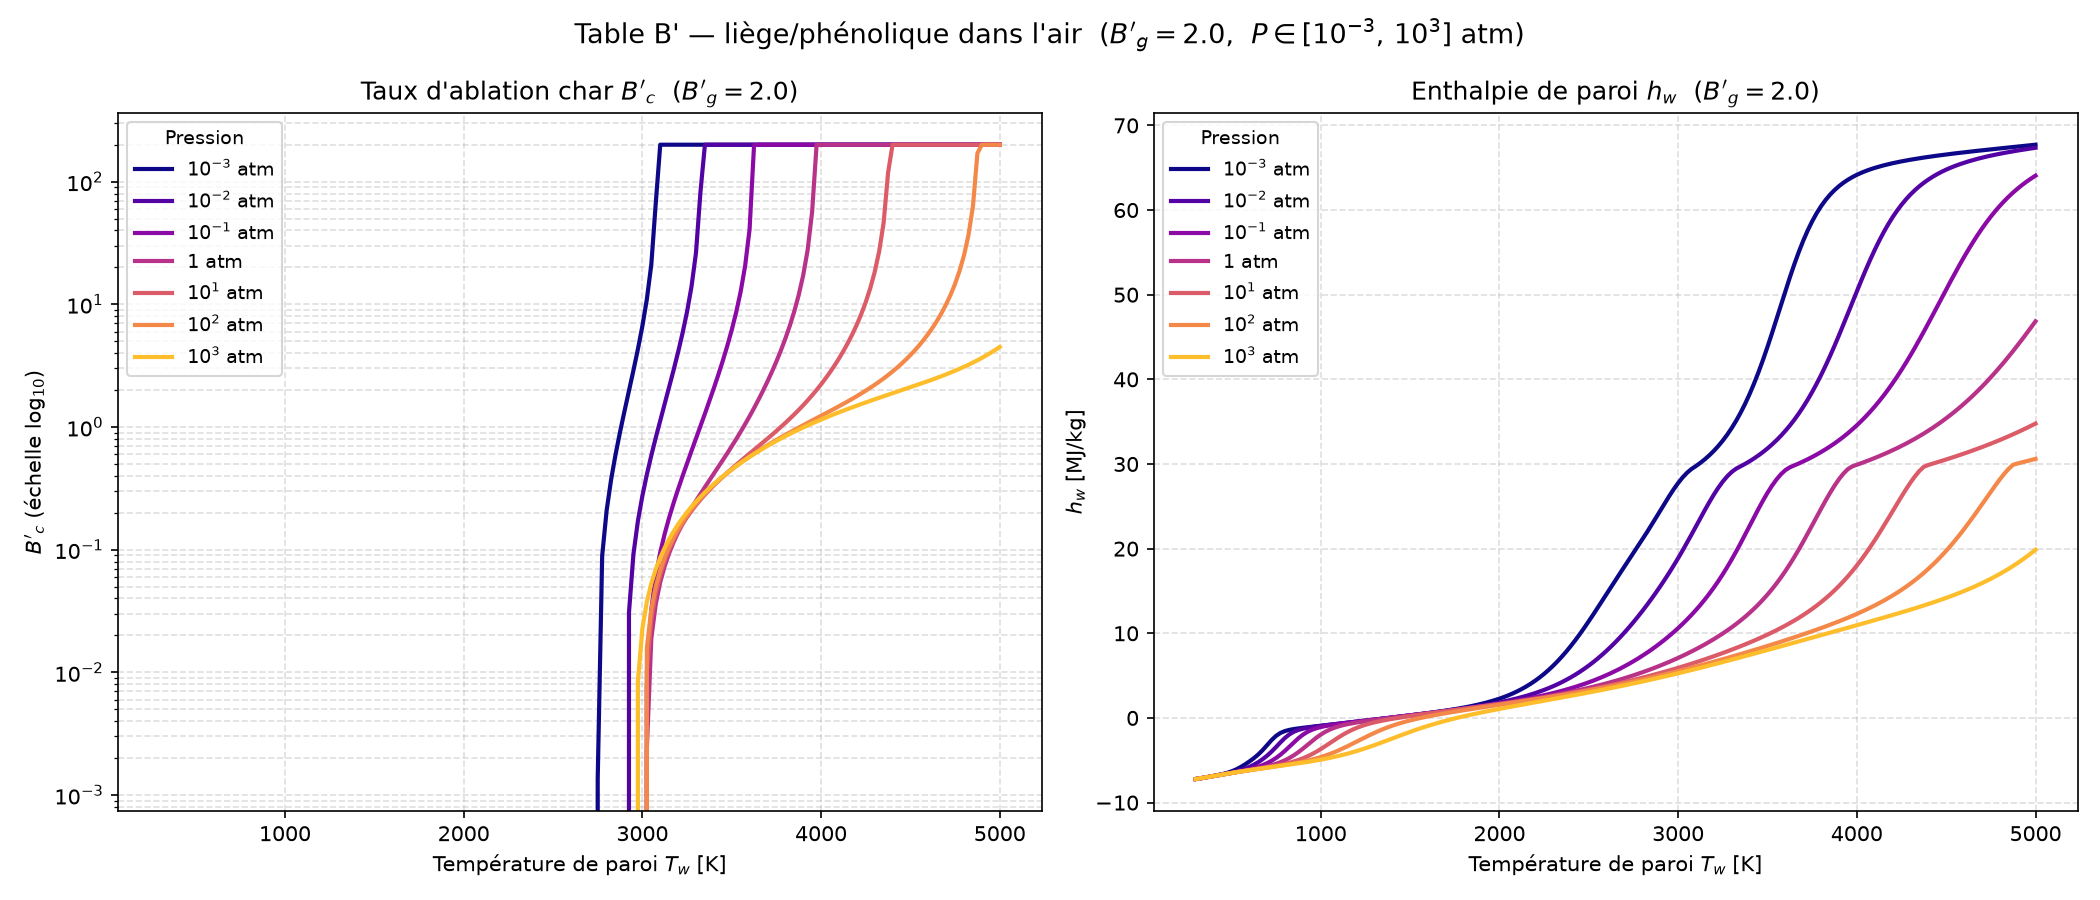

The table this chart was drawn from, first rows:
Bg, P_atm, Tw[K], B'c, hw[MJ/kg], C, H, O, N, CH4, CN, CO, CO2, C2, C2H, C2H2,acetylene, C3, C4, C4H2,butadiyne, C5, HCN, H2, H2O, N2
2.0, 0.001, 3.000000e+02, 0.000000e+00, -7.215610e+00, 1.502170e-114, 3.338810e-36, 6.275390e-75, 7.836650e-79, 2.365540e-01, 1.233590e-70, 1.094890e-10, 8.314660e-03, 1.271300e-132, 2.807360e-92, 1.375210e-40, 1.855540e-132, 6.383070e-170, 3.150800e-77, 1.502000e-171, 5.550010e-24, 6.322710e-04, 5.149730e-01, 2.395260e-01
2.0, 0.001, 3.250000e+02, 0.000000e+00, -7.133930e+00, 5.992150e-105, 4.980820e-33, 7.302570e-69, 1.682000e-72, 2.400850e-01, 9.278190e-65, 1.937570e-09, 1.270200e-02, 1.704390e-121, 1.933000e-84, 5.011670e-37, 3.318940e-121, 1.006670e-155, 1.078910e-70, 3.496050e-157, 6.012480e-22, 2.025610e-03, 5.058280e-01, 2.393590e-01
2.0, 0.001, 3.500000e+02, 0.000000e+00, -7.045560e+00, 1.023700e-96, 2.639990e-30, 1.148650e-63, 4.513620e-67, 2.430930e-01, 1.012800e-59, 2.257980e-08, 1.787510e-02, 5.975630e-112, 1.021620e-77, 5.709230e-34, 1.479450e-111, 1.511250e-143, 4.378550e-65, 7.347610e-145, 3.346390e-20, 5.550290e-03, 4.945450e-01, 2.389370e-01
2.0, 0.001, 3.750000e+02, 0.000000e+00, -6.952140e+00, 1.405130e-89, 6.100650e-28, 3.649600e-59, 2.293090e-62, 2.440640e-01, 2.357350e-55, 1.886070e-07, 2.364790e-02, 1.133040e-103, 6.904030e-72, 2.555200e-31, 3.432750e-103, 5.465930e-133, 3.210770e-60, 3.565190e-134, 1.090390e-18, 1.336660e-02, 4.809210e-01, 2.380000e-01
2.0, 0.001, 4.000000e+02, 0.000000e+00, -6.853950e+00, 2.484250e-83, 7.158870e-26, 3.168670e-55, 3.009400e-58, 2.408340e-01, 1.560680e-51, 1.204400e-06, 2.990870e-02, 2.003980e-96, 8.739770e-67, 5.321730e-29, 7.205280e-96, 9.560040e-124, 5.824840e-56, 8.078190e-125, 2.290600e-17, 2.881640e-02, 4.642900e-01, 2.361490e-01
2.0, 0.001, 4.250000e+02, 0.000000e+00, -6.749000e+00, 8.117240e-78, 4.787290e-24, 9.478300e-52, 1.293290e-54, 2.307520e-01, 3.661930e-48, 6.181320e-06, 3.667680e-02, 5.017060e-90, 2.771860e-62, 5.855000e-27, 2.088200e-89, 1.377910e-115, 3.315680e-52, 1.465210e-116, 3.333490e-16, 5.624940e-02, 4.434540e-01, 2.328620e-01
2.0, 0.001, 4.500000e+02, 0.000000e+00, -6.631990e+00, 6.491420e-73, 1.992570e-22, 1.170460e-48, 2.187910e-51, 2.113510e-01, 3.612200e-45, 2.652590e-05, 4.414130e-02, 2.459550e-84, 2.757530e-58, 3.744100e-25, 1.161220e-83, 2.477920e-108, 7.103100e-49, 3.235810e-109, 3.547260e-15, 9.999460e-02, 4.168680e-01, 2.276190e-01
2.0, 0.001, 4.750000e+02, 0.000000e+00, -6.493500e+00, 1.586080e-68, 5.526350e-21, 6.885780e-46, 1.685240e-48, 1.817270e-01, 1.714420e-42, 9.824250e-05, 5.268270e-02, 3.051090e-79, 1.026150e-54, 1.496350e-23, 1.606800e-78, 7.715090e-102, 6.592240e-46, 1.211830e-102, 2.876570e-14, 1.621660e-01, 3.831640e-01, 2.201620e-01
2.0, 0.001, 5.000000e+02, 0.000000e+00, -6.320190e+00, 1.414010e-64, 1.077900e-19, 2.163240e-43, 6.645900e-46, 1.441790e-01, 4.365860e-40, 3.219650e-04, 6.281860e-02, 1.175920e-74, 1.643460e-51, 3.955570e-22, 6.811790e-74, 5.405850e-96, 2.962530e-43, 1.003310e-96, 1.837900e-13, 2.399290e-01, 3.419320e-01, 2.108190e-01
2.0, 0.001, 5.250000e+02, 0.000000e+00, -6.098730e+00, 5.310650e-61, 1.546160e-18, 3.970670e-41, 1.478090e-43, 1.045250e-01, 6.526620e-38, 9.503820e-04, 7.490940e-02, 1.662770e-70, 1.270460e-48, 7.256960e-21, 1.047120e-69, 1.054130e-90, 7.069990e-41, 2.276470e-91, 9.531250e-13, 3.245550e-01, 2.944550e-01, 2.006060e-01
2.0, 0.001, 5.500000e+02, 0.000000e+00, -5.824310e+00, 9.451540e-58, 1.697230e-17, 4.561440e-39, 2.009470e-41, 6.956810e-02, 6.173860e-36, 2.551480e-03, 8.855040e-02, 9.884180e-67, 5.223440e-46, 9.671690e-20, 6.700040e-66, 6.806800e-86, 9.724550e-39, 1.687670e-86, 4.129780e-12, 4.046690e-01, 2.438440e-01, 1.908160e-01
2.0, 0.001, 5.750000e+02, 0.000000e+00, -5.505160e+00, 8.784870e-55, 1.478970e-16, 3.455830e-37, 1.784860e-39, 4.332220e-02, 3.932000e-34, 6.252360e-03, 1.020950e-01, 2.764290e-63, 1.242290e-43, 9.797950e-19, 1.999940e-62, 1.680420e-81, 8.312010e-37, 4.727630e-82, 1.537050e-11, 4.717650e-01, 1.942310e-01, 1.823350e-01
2.0, 0.001, 6.000000e+02, 0.000000e+00, -5.152260e+00, 4.624220e-52, 1.057100e-15, 1.800880e-35, 1.093490e-37, 2.586660e-02, 1.773250e-32, 1.400490e-02, 1.129120e-01, 3.995060e-60, 1.837020e-41, 7.869370e-18, 3.062650e-59, 1.787940e-77, 4.721400e-35, 5.649010e-78, 5.033410e-11, 5.226560e-01, 1.492510e-01, 1.753090e-01
2.0, 0.001, 6.250000e+02, 0.000000e+00, -4.763000e+00, 1.475650e-49, 6.370190e-15, 6.686770e-34, 4.829140e-36, 1.511550e-02, 5.899360e-31, 2.870740e-02, 1.181030e-01, 3.228700e-57, 1.794650e-39, 5.191490e-17, 2.606250e-56, 9.067370e-74, 1.885660e-33, 3.188020e-74, 1.477680e-10, 5.578370e-01, 1.109040e-01, 1.693330e-01
2.0, 0.001, 6.500000e+02, 0.000000e+00, -4.317780e+00, 3.024120e-47, 3.309110e-14, 1.819730e-32, 1.594250e-34, 8.758500e-03, 1.497460e-29, 5.381610e-02, 1.150700e-01, 1.559960e-54, 1.218040e-37, 2.892470e-16, 1.318690e-53, 2.386850e-70, 5.542400e-32, 9.262920e-71, 3.943230e-10, 5.790130e-01, 7.955390e-02, 1.637880e-01
2.0, 0.001, 6.750000e+02, 0.000000e+00, -3.795820e+00, 4.180330e-45, 1.508620e-13, 3.702690e-31, 4.057500e-33, 5.068540e-03, 2.984110e-28, 9.183720e-02, 1.022480e-01, 4.769950e-52, 5.988890e-36, 1.390960e-15, 4.202540e-51, 3.507020e-67, 1.243960e-30, 1.491360e-67, 9.666840e-10, 5.880180e-01, 5.467340e-02, 1.581540e-01
2.0, 0.001, 7.000000e+02, 0.000000e+00, -3.205790e+00, 4.065410e-43, 6.129250e-13, 5.701100e-30, 8.181190e-32, 2.946700e-03, 4.788390e-27, 1.413760e-01, 8.054330e-02, 9.692660e-50, 2.211070e-34, 5.881170e-15, 8.863110e-49, 3.061090e-64, 2.200310e-29, 1.417130e-64, 2.198790e-09, 5.872420e-01, 3.558010e-02, 1.523130e-01
2.0, 0.001, 7.250000e+02, 0.000000e+00, -2.612000e+00, 2.884350e-41, 2.251210e-12, 6.701820e-29, 1.340540e-30, 1.737520e-03, 6.335810e-26, 1.945150e-01, 5.472770e-02, 1.365210e-47, 6.329140e-33, 2.226520e-14, 1.290860e-46, 1.674860e-61, 3.158820e-28, 8.391590e-62, 4.694430e-09, 5.805490e-01, 2.172250e-02, 1.467480e-01
2.0, 0.001, 7.500000e+02, 0.000000e+00, -2.112690e+00, 1.540670e-39, 7.577220e-12, 6.117770e-28, 1.827880e-29, 1.052710e-03, 7.068450e-25, 2.394940e-01, 3.191180e-02, 1.382470e-45, 1.445930e-31, 7.685730e-14, 1.347210e-44, 6.018320e-59, 3.784800e-27, 3.246140e-59, 9.529680e-09, 5.727630e-01, 1.248630e-02, 1.422920e-01
2.0, 0.001, 7.750000e+02, 0.000000e+00, -1.763660e+00, 6.367950e-38, 2.363380e-11, 4.488370e-27, 2.115860e-28, 6.609390e-04, 6.774540e-24, 2.693860e-01, 1.653180e-02, 1.039040e-43, 2.701900e-30, 2.454150e-13, 1.040510e-42, 1.479110e-56, 3.872540e-26, 8.547220e-57, 1.857570e-08, 5.671320e-01, 6.902790e-03, 1.393860e-01
2.0, 0.001, 8.000000e+02, 0.000000e+00, -1.544730e+00, 2.086110e-36, 6.883940e-11, 2.766040e-26, 2.111090e-27, 4.296980e-04, 5.657200e-23, 2.858710e-01, 8.067210e-03, 5.959930e-42, 4.210590e-29, 7.310990e-13, 6.117140e-41, 2.576210e-54, 3.438080e-25, 1.587960e-54, 3.491830e-08, 5.640790e-01, 3.776690e-03, 1.377770e-01
2.0, 0.001, 8.250000e+02, 0.000000e+00, -1.405840e+00, 5.532000e-35, 1.883030e-10, 1.486910e-25, 1.837840e-26, 2.877380e-04, 4.162670e-22, 2.940890e-01, 3.895260e-03, 2.673740e-40, 5.560110e-28, 2.042450e-12, 2.806090e-39, 3.280870e-52, 2.679740e-24, 2.148530e-52, 6.339230e-08, 5.626780e-01, 2.089890e-03, 1.369600e-01
2.0, 0.001, 8.500000e+02, 0.000000e+00, -1.308340e+00, 1.209830e-33, 4.861030e-10, 7.151580e-25, 1.411330e-25, 1.974890e-04, 2.726230e-21, 2.980600e-01, 1.913340e-03, 9.586520e-39, 6.309160e-27, 5.374960e-12, 1.026600e-37, 3.140490e-50, 1.852600e-23, 2.177000e-50, 1.113010e-07, 5.620920e-01, 1.182870e-03, 1.365550e-01
2.0, 0.001, 8.750000e+02, 0.000000e+00, -1.230860e+00, 2.218300e-32, 1.189730e-09, 3.127920e-24, 9.657370e-25, 1.384670e-04, 1.604100e-20, 2.999930e-01, 9.675650e-04, 2.800210e-37, 6.230210e-26, 1.338380e-11, 3.053970e-36, 2.315340e-48, 1.146950e-22, 1.693280e-48, 1.893500e-07, 5.618630e-01, 6.876050e-04, 1.363500e-01
2.0, 0.001, 9.000000e+02, 0.000000e+00, -1.162950e+00, 3.460530e-31, 2.772490e-09, 1.257850e-23, 5.943260e-24, 9.894930e-05, 8.553030e-20, 3.009590e-01, 5.056540e-04, 6.778080e-36, 5.415500e-25, 3.166910e-11, 7.515720e-35, 1.343620e-46, 6.415570e-22, 1.033490e-46, 3.128070e-07, 5.617810e-01, 4.107690e-04, 1.362440e-01
2.0, 0.001, 9.250000e+02, 0.000000e+00, -1.099650e+00, 4.653410e-30, 6.175620e-09, 4.689130e-23, 3.317320e-23, 7.194500e-05, 4.165120e-19, 3.014560e-01, 2.731460e-04, 1.380430e-34, 4.186420e-24, 7.149730e-11, 1.553790e-33, 6.257480e-45, 3.268620e-21, 5.047880e-45, 5.028970e-07, 5.617590e-01, 2.519570e-04, 1.361870e-01
2.0, 0.001, 9.500000e+02, 0.000000e+00, -1.038590e+00, 5.457430e-29, 1.319500e-08, 1.631260e-22, 1.692220e-22, 5.315070e-05, 1.865660e-18, 3.017210e-01, 1.523170e-04, 2.397860e-33, 2.904870e-23, 1.545740e-10, 2.735910e-32, 2.379660e-43, 1.527950e-20, 2.008020e-43, 7.884280e-07, 5.617590e-01, 1.584510e-04, 1.361550e-01
2.0, 0.001, 9.750000e+02, 0.000000e+00, -9.786040e-01, 5.641030e-28, 2.712910e-08, 5.325540e-22, 7.943540e-22, 3.984960e-05, 7.735880e-18, 3.018660e-01, 8.752420e-05, 3.596180e-32, 1.824300e-22, 3.210820e-10, 4.153950e-31, 7.505620e-42, 6.596790e-20, 6.608860e-42, 1.207680e-06, 5.617660e-01, 1.020030e-04, 1.361370e-01
2.0, 0.001, 1.000000e+03, 0.000000e+00, -9.190940e-01, 5.187860e-27, 5.382750e-08, 1.639620e-21, 3.452670e-21, 3.028940e-05, 2.986520e-17, 3.019490e-01, 5.172390e-05, 4.708090e-31, 1.044720e-21, 6.427440e-10, 5.499160e-30, 1.991130e-40, 2.646200e-19, 1.825370e-40, 1.810480e-06, 5.617750e-01, 6.711040e-05, 1.361260e-01
2.0, 0.001, 1.025000e+03, 0.000000e+00, -8.597600e-01, 4.281400e-26, 1.033320e-07, 4.781380e-21, 1.397380e-20, 2.331870e-05, 1.079110e-16, 3.019960e-01, 3.137720e-05, 5.434350e-30, 5.492580e-21, 1.243310e-09, 6.411530e-29, 4.499360e-39, 9.915510e-19, 4.285510e-39, 2.660570e-06, 5.617820e-01, 4.505850e-05, 1.361190e-01
2.0, 0.001, 1.050000e+03, 0.000000e+00, -8.004430e-01, 3.195260e-25, 1.923770e-07, 1.325840e-20, 5.292950e-20, 1.816740e-05, 3.666630e-16, 3.020250e-01, 1.950390e-05, 5.580260e-29, 2.667330e-20, 2.329750e-09, 6.643520e-28, 8.760120e-38, 3.487570e-18, 8.652020e-38, 3.838070e-06, 5.617890e-01, 3.082980e-05, 1.361140e-01
2.0, 0.001, 1.075000e+03, 0.000000e+00, -7.410480e-01, 2.171660e-24, 3.480780e-07, 3.508180e-20, 1.884970e-19, 1.431270e-05, 1.176590e-15, 3.020420e-01, 1.240200e-05, 5.139310e-28, 1.203120e-19, 4.238370e-09, 6.168510e-27, 1.484870e-36, 1.156560e-17, 1.517970e-36, 5.442160e-06, 5.617930e-01, 2.146920e-05, 1.361100e-01
2.0, 0.001, 1.100000e+03, 0.000000e+00, -6.815210e-01, 1.352730e-23, 6.132640e-07, 8.886210e-20, 6.338050e-19, 1.139430e-05, 3.579640e-15, 3.020530e-01, 8.054920e-06, 4.276790e-27, 5.066020e-19, 7.501160e-09, 5.170820e-26, 2.212010e-35, 3.630700e-17, 2.336650e-35, 7.593830e-06, 5.617970e-01, 1.519860e-05, 1.361070e-01
2.0, 0.001, 1.125000e+03, 0.000000e+00, -6.218290e-01, 7.767570e-23, 1.053980e-06, 2.161000e-19, 2.019810e-18, 9.160180e-06, 1.036210e-14, 3.020600e-01, 5.336070e-06, 3.237640e-26, 2.000520e-18, 1.293900e-08, 3.940010e-25, 2.921080e-34, 1.082890e-16, 3.183400e-34, 1.043880e-05, 5.617980e-01, 1.092610e-05, 1.361050e-01
2.0, 0.001, 1.150000e+03, 0.000000e+00, -5.619480e-01, 4.133480e-22, 1.769810e-06, 5.058820e-19, 6.121850e-18, 7.432200e-06, 2.863290e-14, 3.020640e-01, 3.600920e-06, 2.243440e-25, 7.439760e-18, 2.178950e-08, 2.745980e-24, 3.446430e-33, 3.078930e-16, 3.869130e-33, 1.415020e-05, 5.617990e-01, 7.968480e-06, 1.361020e-01
2.0, 0.001, 1.175000e+03, 0.000000e+00, -5.018650e-01, 2.048380e-21, 2.907860e-06, 1.142750e-18, 1.770350e-17, 6.082590e-06, 7.574910e-14, 3.020670e-01, 2.472430e-06, 1.430960e-24, 2.615670e-17, 3.587910e-08, 1.760500e-23, 3.659240e-32, 8.370740e-16, 4.225930e-32, 1.893170e-05, 5.617980e-01, 5.890350e-06, 1.360990e-01
2.0, 0.001, 1.200000e+03, 0.000000e+00, -4.415670e-01, 9.495080e-21, 4.681200e-06, 2.496460e-18, 4.899050e-17, 5.018780e-06, 1.923830e-13, 3.020690e-01, 1.725370e-06, 8.445270e-24, 8.724500e-17, 5.784870e-08, 1.043720e-22, 3.519410e-31, 2.182200e-15, 4.175580e-31, 2.502000e-05, 5.617950e-01, 4.409610e-06, 1.360950e-01
2.0, 0.001, 1.225000e+03, 0.000000e+00, -3.810430e-01, 4.133870e-20, 7.392960e-06, 5.285110e-18, 1.300790e-16, 4.172950e-06, 4.702390e-13, 3.020700e-01, 1.222510e-06, 4.633830e-23, 2.769730e-16, 9.144680e-08, 5.749370e-22, 3.084860e-30, 5.469050e-15, 3.755440e-30, 3.268780e-05, 5.617900e-01, 3.340570e-06, 1.360910e-01
2.0, 0.001, 1.250000e+03, 0.000000e+00, -3.202810e-01, 1.696750e-19, 1.146710e-05, 1.086320e-17, 3.322150e-16, 3.494920e-06, 1.108750e-12, 3.020700e-01, 8.787010e-07, 2.374140e-22, 8.393850e-16, 1.419010e-07, 2.955730e-21, 2.478050e-29, 1.320810e-14, 3.091750e-29, 4.224590e-05, 5.617830e-01, 2.559160e-06, 1.360850e-01
2.0, 0.001, 1.275000e+03, 0.000000e+00, -2.592670e-01, 6.588440e-19, 1.748700e-05, 2.171610e-17, 8.179690e-16, 2.947160e-06, 2.527130e-12, 3.020700e-01, 6.401420e-07, 1.140410e-21, 2.435020e-15, 2.163810e-07, 1.423920e-20, 1.833680e-28, 3.080570e-14, 2.342100e-28, 5.404570e-05, 5.617740e-01, 1.981290e-06, 1.360790e-01
2.0, 0.001, 1.300000e+03, 0.000000e+00, -1.979840e-01, 2.427960e-18, 2.624390e-05, 4.228850e-17, 1.945700e-15, 2.501400e-06, 5.578960e-12, 3.020690e-01, 4.723010e-07, 5.154910e-21, 6.778900e-15, 3.245720e-07, 6.452260e-20, 1.255840e-27, 6.952740e-14, 1.640390e-27, 6.848130e-05, 5.617600e-01, 1.549210e-06, 1.360710e-01
2.0, 0.001, 1.325000e+03, 0.000000e+00, -1.364100e-01, 8.516890e-18, 3.879560e-05, 8.033770e-17, 4.480030e-15, 2.136100e-06, 1.195080e-11, 3.020680e-01, 3.526590e-07, 2.200310e-20, 1.815280e-14, 4.793670e-07, 2.759640e-19, 7.995460e-27, 1.521330e-13, 1.066990e-26, 8.599110e-05, 5.617420e-01, 1.222760e-06, 1.360610e-01
2.0, 0.001, 1.350000e+03, 0.000000e+00, -7.451870e-02, 2.851590e-17, 5.653780e-05, 1.490960e-16, 1.000310e-14, 1.834760e-06, 2.488180e-11, 3.020650e-01, 2.663140e-07, 8.896700e-20, 4.685950e-14, 6.976950e-07, 1.117640e-18, 4.751370e-26, 3.232820e-13, 6.471840e-26, 1.070590e-04, 5.617180e-01, 9.736820e-07, 1.360490e-01
2.0, 0.001, 1.375000e+03, 0.000000e+00, -1.227400e-02, 9.136170e-17, 8.128900e-05, 2.706540e-16, 2.169490e-14, 1.584610e-06, 5.042940e-11, 3.020610e-01, 2.032650e-07, 3.417770e-19, 1.168390e-13, 1.001500e-06, 4.298930e-18, 2.645400e-25, 6.682250e-13, 3.674560e-25, 1.322160e-04, 5.616860e-01, 7.818600e-07, 1.360340e-01
2.0, 0.001, 1.400000e+03, 0.000000e+00, 5.036800e-02, 2.807600e-16, 1.153910e-04, 4.811410e-16, 4.577530e-14, 1.375720e-06, 9.963920e-11, 3.020560e-01, 1.567160e-07, 1.250880e-18, 2.819210e-13, 1.418890e-06, 1.574800e-17, 1.384790e-24, 1.345520e-12, 1.959890e-24, 1.620400e-04, 5.616440e-01, 6.328220e-07, 1.360170e-01
2.0, 0.001, 1.425000e+03, 0.000000e+00, 1.134630e-01, 8.293820e-16, 1.618260e-04, 8.385250e-16, 9.409720e-14, 1.200280e-06, 1.921770e-10, 3.020500e-01, 1.219860e-07, 4.372800e-18, 6.594190e-13, 1.985430e-06, 5.508260e-17, 6.837570e-24, 2.642920e-12, 9.852190e-24, 1.971570e-04, 5.615900e-01, 5.160500e-07, 1.359960e-01
2.0, 0.001, 1.450000e+03, 0.000000e+00, 1.770800e-01, 2.359970e-15, 2.243510e-04, 1.434130e-15, 1.887030e-13, 1.052130e-06, 3.622750e-10, 3.020400e-01, 9.581470e-08, 1.463530e-17, 1.497580e-12, 2.745680e-06, 1.844040e-16, 3.194210e-23, 5.070550e-12, 4.682110e-23, 2.382400e-04, 5.615190e-01, 4.238280e-07, 1.359710e-01
2.0, 0.001, 1.475000e+03, 0.000000e+00, 2.413050e-01, 6.480650e-15, 3.076530e-04, 2.409350e-15, 3.696410e-13, 9.263770e-07, 6.682620e-10, 3.020280e-01, 7.590660e-08, 4.700100e-17, 3.307250e-12, 3.754850e-06, 5.921920e-16, 1.415770e-22, 9.513130e-12, 2.109600e-22, 2.860090e-04, 5.614290e-01, 3.504420e-07, 1.359410e-01
2.0, 0.001, 1.500000e+03, 0.000000e+00, 3.062430e-01, 1.720530e-14, 4.175250e-04, 3.979550e-15, 7.080880e-13, 8.190930e-07, 1.207530e-09, 3.020110e-01, 6.062610e-08, 1.451350e-16, 7.112080e-12, 5.080660e-06, 1.828090e-15, 5.969470e-22, 1.747310e-11, 9.035740e-22, 3.412300e-04, 5.613140e-01, 2.916200e-07, 1.359050e-01
2.0, 0.001, 1.525000e+03, 0.000000e+00, 3.720230e-01, 4.423440e-14, 5.610590e-04, 6.467730e-15, 1.327930e-12, 7.271290e-07, 2.139580e-09, 3.019890e-01, 4.879700e-08, 4.317550e-16, 1.491230e-11, 6.805470e-06, 5.435250e-15, 2.400250e-21, 3.145150e-11, 3.688220e-21, 4.047090e-04, 5.611680e-01, 2.441490e-07, 1.358630e-01
2.0, 0.001, 1.550000e+03, 0.000000e+00, 4.387980e-01, 1.103020e-13, 7.468640e-04, 1.035110e-14, 2.440530e-12, 6.479310e-07, 3.720950e-09, 3.019610e-01, 3.956500e-08, 1.239620e-15, 3.052400e-11, 9.028420e-06, 1.559270e-14, 9.224830e-21, 5.553410e-11, 1.438040e-20, 4.772980e-04, 5.609840e-01, 2.055840e-07, 1.358130e-01
2.0, 0.001, 1.575000e+03, 0.000000e+00, 5.067550e-01, 2.671580e-13, 9.853050e-04, 1.632500e-14, 4.399770e-12, 5.794220e-07, 6.357040e-09, 3.019250e-01, 3.230400e-08, 3.440780e-15, 6.106340e-11, 1.186790e-05, 4.323580e-14, 3.396060e-20, 9.627500e-11, 5.367510e-20, 5.598810e-04, 5.607520e-01, 1.740580e-07, 1.357540e-01
2.0, 0.001, 1.600000e+03, 0.000000e+00, 5.761150e-01, 6.293650e-13, 1.288760e-03, 2.538900e-14, 7.787560e-12, 5.199020e-07, 1.067810e-08, 3.018800e-01, 2.655080e-08, 9.247770e-15, 1.195160e-10, 1.546420e-05, 1.160600e-13, 1.200010e-19, 1.640090e-10, 1.921830e-19, 6.533790e-04, 5.604640e-01, 1.481320e-07, 1.356860e-01
2.0, 0.001, 1.625000e+03, 0.000000e+00, 6.471370e-01, 1.443930e-12, 1.671900e-03, 3.896150e-14, 1.354440e-11, 4.679750e-07, 1.764850e-08, 3.018220e-01, 2.196000e-08, 2.410310e-14, 2.290930e-10, 1.998160e-05, 3.020560e-13, 4.077660e-19, 2.747640e-10, 6.613440e-19, 7.587390e-04, 5.601060e-01, 1.266870e-07, 1.356050e-01
2.0, 0.001, 1.650000e+03, 0.000000e+00, 7.201280e-01, 3.230110e-12, 2.152000e-03, 5.903130e-14, 2.316600e-11, 4.224840e-07, 2.872190e-08, 3.017490e-01, 1.827200e-08, 6.100600e-14, 4.304680e-10, 2.561200e-05, 7.632620e-13, 1.334840e-18, 4.530130e-10, 2.191270e-18, 8.769310e-04, 5.596640e-01, 1.088500e-07, 1.355120e-01
2.0, 0.001, 1.675000e+03, 0.000000e+00, 7.954460e-01, 7.053600e-12, 2.749200e-03, 8.835430e-14, 3.899330e-11, 3.824710e-07, 4.605840e-08, 3.016590e-01, 1.529020e-08, 1.501440e-13, 7.935900e-10, 3.257650e-05, 1.875060e-12, 4.216600e-18, 7.355530e-10, 7.002590e-18, 1.008940e-03, 5.591230e-01, 9.393580e-08, 1.354030e-01
2.0, 0.001, 1.700000e+03, 0.000000e+00, 8.735050e-01, 1.505180e-11, 3.486890e-03, 1.307060e-13, 6.463710e-11, 3.471360e-07, 7.282360e-08, 3.015480e-01, 1.286430e-08, 3.597640e-13, 1.436590e-09, 4.112860e-05, 4.483890e-12, 1.287360e-17, 1.176910e-09, 2.161760e-17, 1.155750e-03, 5.584620e-01, 8.140110e-08, 1.352760e-01
2.0, 0.001, 1.725000e+03, 0.000000e+00, 9.547820e-01, 3.141830e-11, 4.392000e-03, 1.912060e-13, 1.055860e-10, 3.158100e-07, 1.135970e-07, 3.014110e-01, 1.087900e-08, 8.402470e-13, 2.555560e-09, 5.155640e-05, 1.044970e-11, 3.804370e-17, 1.856780e-09, 6.456480e-17, 1.318340e-03, 5.576600e-01, 7.081430e-08, 1.351300e-01
2.0, 0.001, 1.750000e+03, 0.000000e+00, 1.039820e+00, 6.421060e-11, 5.495340e-03, 2.767200e-13, 1.700730e-10, 2.879290e-07, 1.749190e-07, 3.012440e-01, 9.245000e-09, 1.914940e-12, 4.470620e-09, 6.418440e-05, 2.375970e-11, 1.089740e-16, 2.889990e-09, 1.868270e-16, 1.497690e-03, 5.566920e-01, 6.182970e-08, 1.349610e-01
2.0, 0.001, 1.775000e+03, 0.000000e+00, 1.129250e+00, 1.286020e-10, 6.831890e-03, 3.963700e-13, 2.702800e-10, 2.630170e-07, 2.660230e-07, 3.010420e-01, 7.892820e-09, 4.262960e-12, 7.696140e-09, 7.937480e-05, 5.276230e-11, 3.029620e-16, 4.439920e-09, 5.244720e-16, 1.694720e-03, 5.555310e-01, 5.416960e-08, 1.347670e-01
... 4,665 more rows
